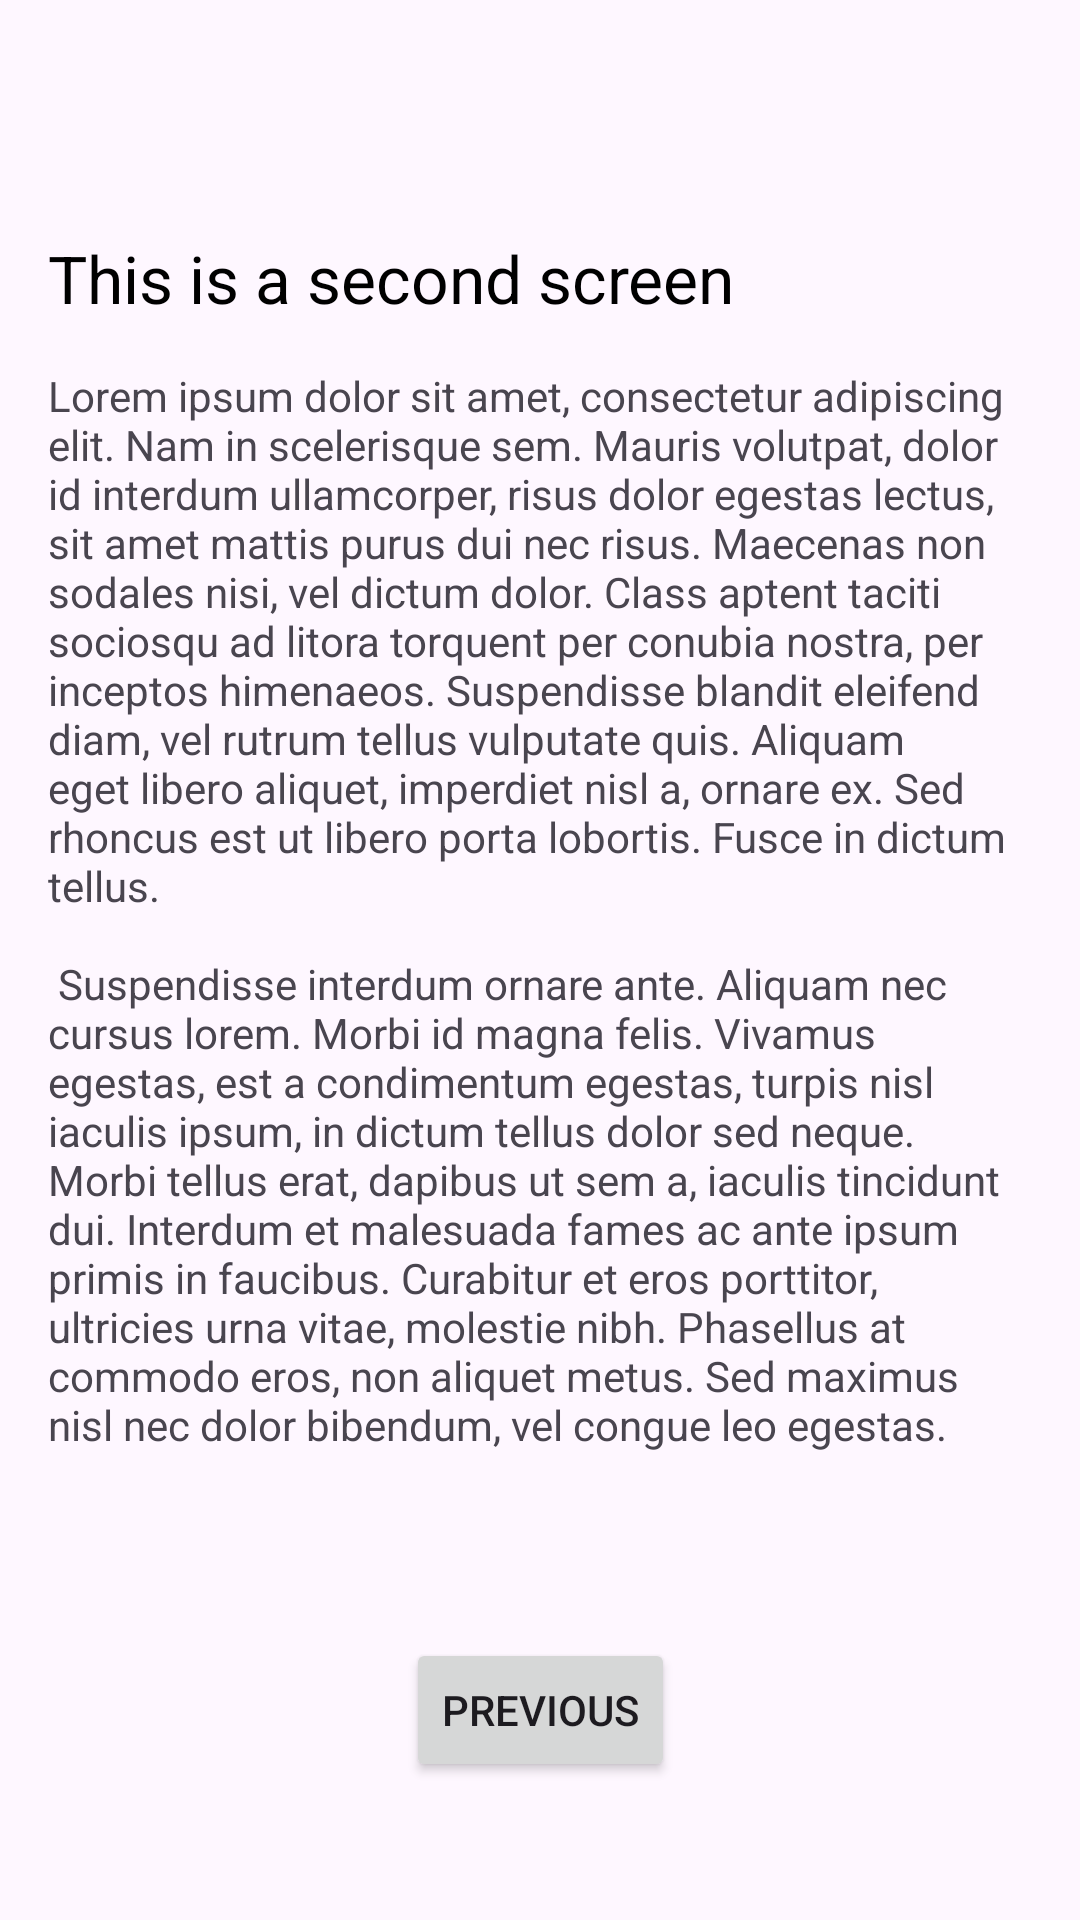

Reconstruct the res/layout file that produces this screen, plus the resources it refers to.
<!-- AndroidManifest.xml: application theme Theme.JosmarTest -->
<!-- res/layout/fragment_second.xml -->
<?xml version="1.0" encoding="utf-8"?>
<androidx.constraintlayout.widget.ConstraintLayout xmlns:android="http://schemas.android.com/apk/res/android"
    xmlns:app="http://schemas.android.com/apk/res-auto"
    xmlns:tools="http://schemas.android.com/tools"
    android:layout_width="match_parent"
    android:layout_height="match_parent">

    <androidx.constraintlayout.widget.ConstraintLayout
        android:layout_width="match_parent"
        android:layout_height="match_parent"
        android:padding="16dp">


        <LinearLayout
            android:id="@+id/lnContent"
            android:layout_width="match_parent"
            android:layout_height="wrap_content"
            android:orientation="vertical"
            app:layout_constraintBottom_toTopOf="@+id/button_second"
            app:layout_constraintEnd_toEndOf="parent"
            app:layout_constraintStart_toStartOf="parent"
            app:layout_constraintTop_toTopOf="parent">

            <TextView
                android:id="@+id/tvTitle"
                android:layout_width="match_parent"
                android:layout_height="wrap_content"
                android:text="@string/second_fragment_title"
                android:textSize="22sp"
                android:textColor="@color/black"
                android:layout_marginBottom="15dp"
                app:layout_constraintTop_toTopOf="parent"
                tools:layout_editor_absoluteX="16dp" />

            <TextView
                android:id="@+id/tvSubtitle"
                android:layout_width="match_parent"
                android:layout_height="wrap_content"
                android:text="@string/lorem_ipsum"
                app:layout_constraintTop_toBottomOf="@+id/tvTitle"
                tools:layout_editor_absoluteX="16dp" />

        </LinearLayout>



        <Button
            android:id="@+id/button_second"
            android:layout_width="wrap_content"
            android:layout_height="wrap_content"
            android:text="@string/previous"
            android:layout_marginBottom="30dp"
            app:layout_constraintBottom_toBottomOf="parent"
            app:layout_constraintEnd_toEndOf="parent"
            app:layout_constraintStart_toStartOf="parent"
           />

    </androidx.constraintlayout.widget.ConstraintLayout>
</androidx.constraintlayout.widget.ConstraintLayout>
<!-- resources referenced by this layout -->
<resources>
  <color name="black">#FF000000</color>
  <string name="lorem_ipsum">
          Lorem ipsum dolor sit amet, consectetur adipiscing elit. Nam in scelerisque sem. Mauris
          volutpat, dolor id interdum ullamcorper, risus dolor egestas lectus, sit amet mattis purus
          dui nec risus. Maecenas non sodales nisi, vel dictum dolor. Class aptent taciti sociosqu ad
          litora torquent per conubia nostra, per inceptos himenaeos. Suspendisse blandit eleifend
          diam, vel rutrum tellus vulputate quis. Aliquam eget libero aliquet, imperdiet nisl a,
          ornare ex. Sed rhoncus est ut libero porta lobortis. Fusce in dictum tellus.\n\n
          Suspendisse interdum ornare ante. Aliquam nec cursus lorem. Morbi id magna felis. Vivamus
          egestas, est a condimentum egestas, turpis nisl iaculis ipsum, in dictum tellus dolor sed
          neque. Morbi tellus erat, dapibus ut sem a, iaculis tincidunt dui. Interdum et malesuada
          fames ac ante ipsum primis in faucibus. Curabitur et eros porttitor, ultricies urna vitae,
          molestie nibh. Phasellus at commodo eros, non aliquet metus. Sed maximus nisl nec dolor
          bibendum, vel congue leo egestas.
      </string>
  <string name="previous">Previous</string>
  <string name="second_fragment_title">This is a second screen</string>
  <style name="Theme.JosmarTest" parent="Base.Theme.JosmarTest" />
  <style name="Base.Theme.JosmarTest" parent="Theme.Material3.DayNight.NoActionBar">
          <item name="colorPrimary">@color/primary_blue</item>
      </style>
  <color name="primary_blue">#2444b5</color>
</resources>
